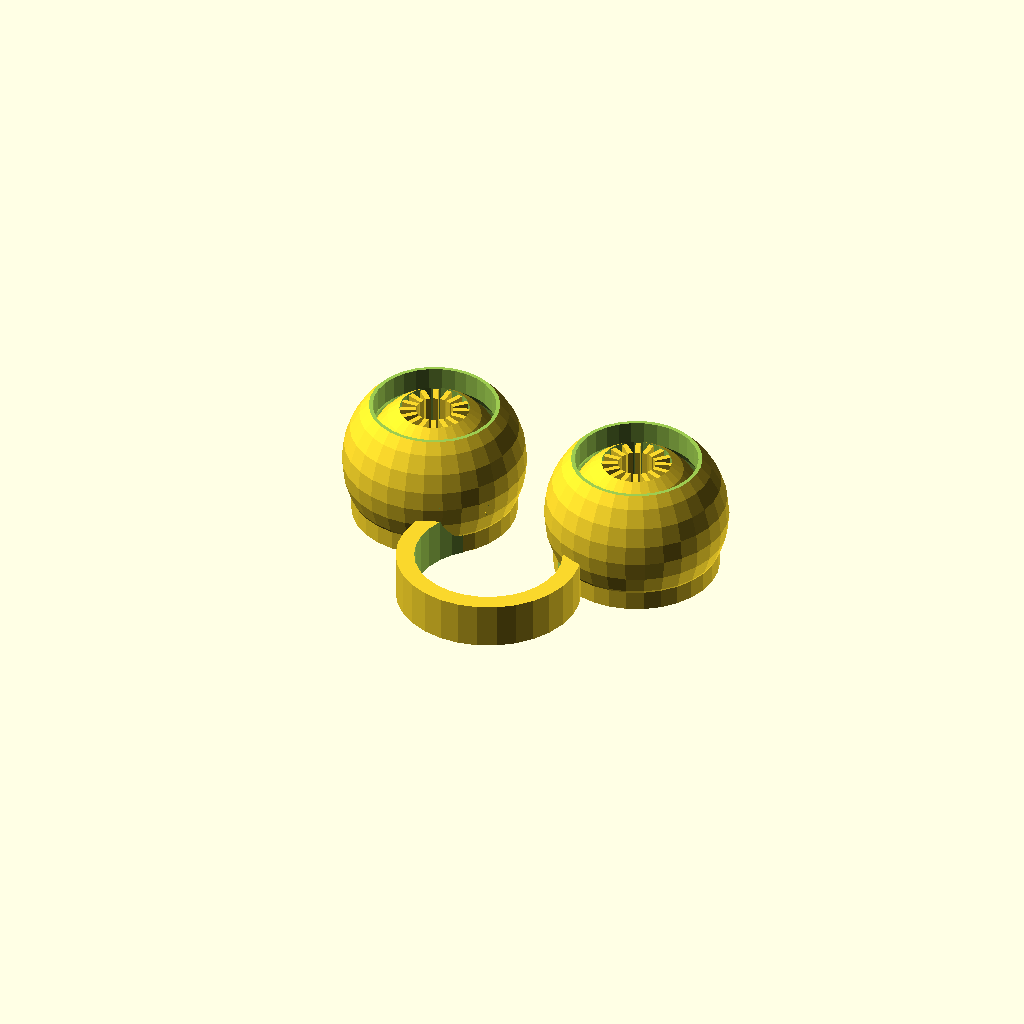
Cell 1: the model at its default parameters.
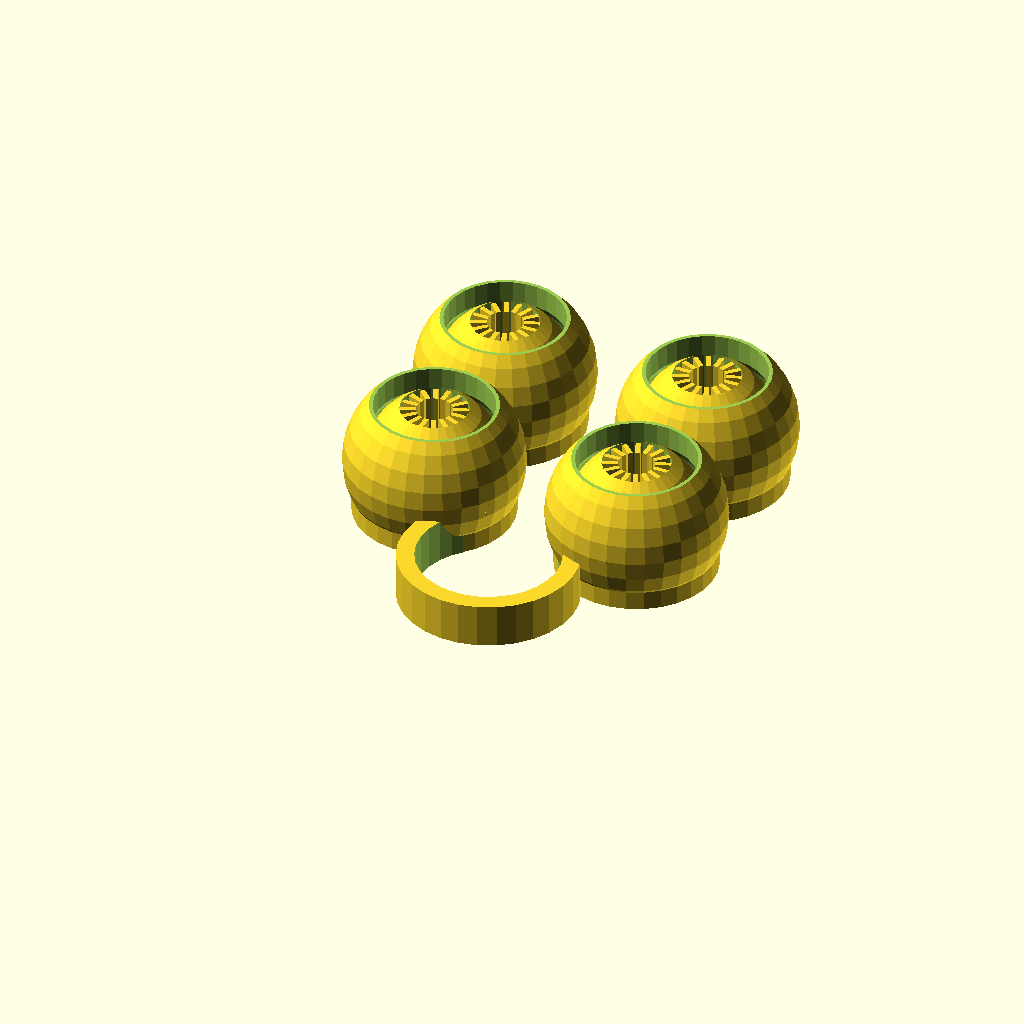
Cell 2: the same model with Num_Eye_Pairs = 2.
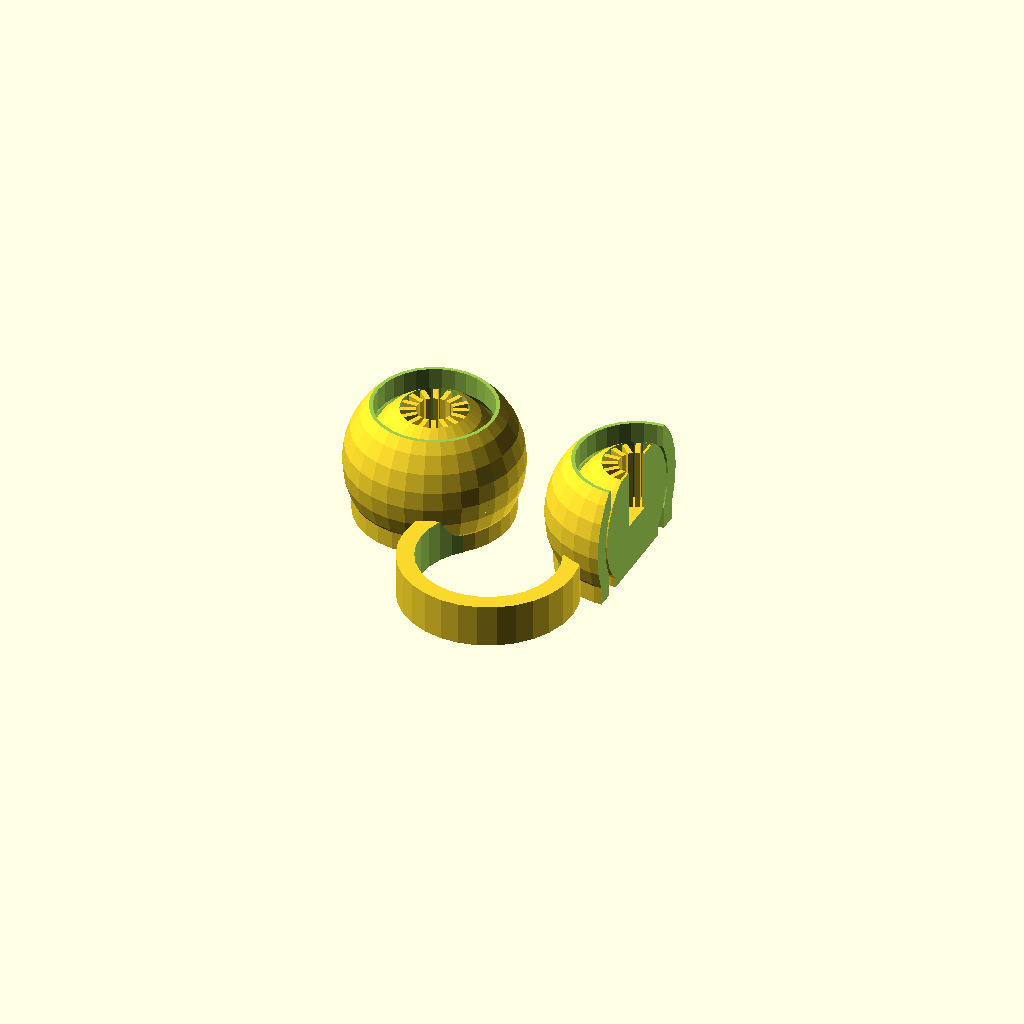
Cell 3 — part set to "CutSide", the other parameters unchanged.
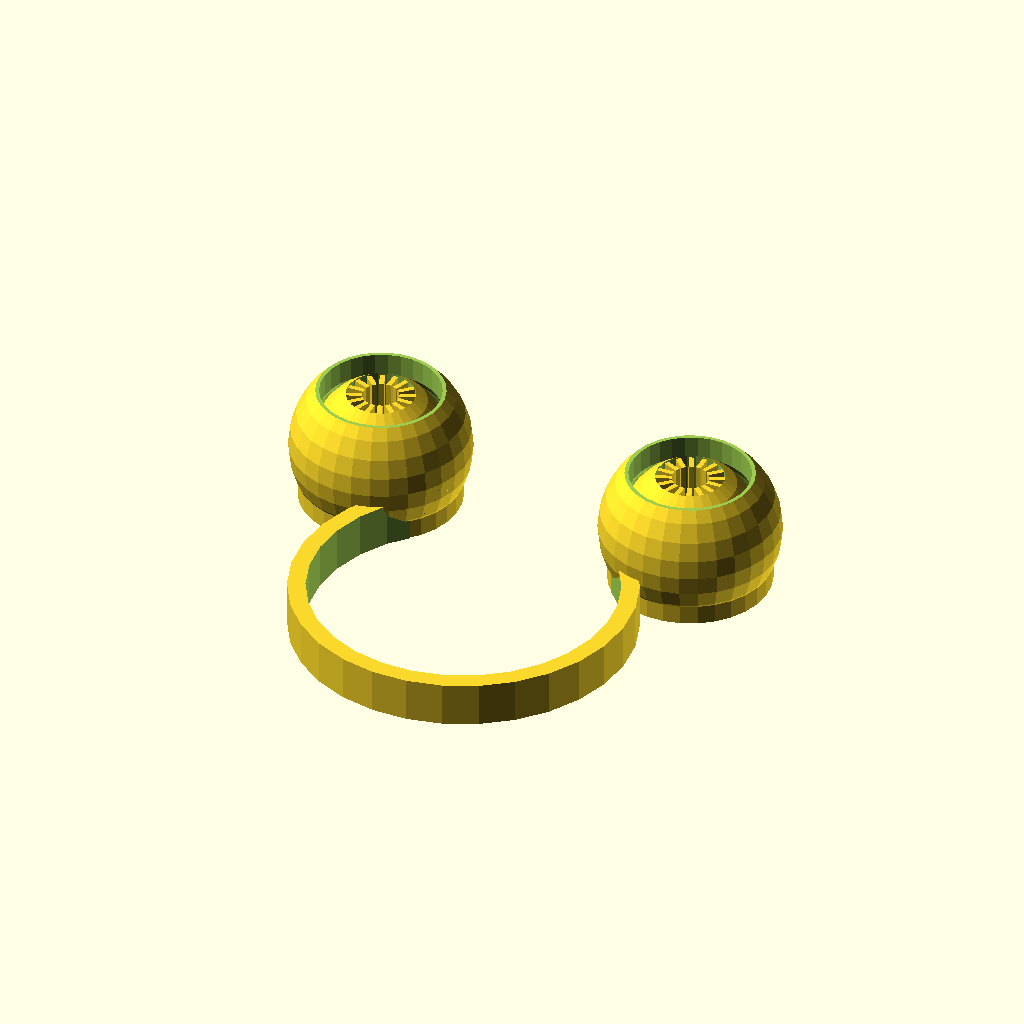
Cell 4: ring_r = 18 (everything else at default).
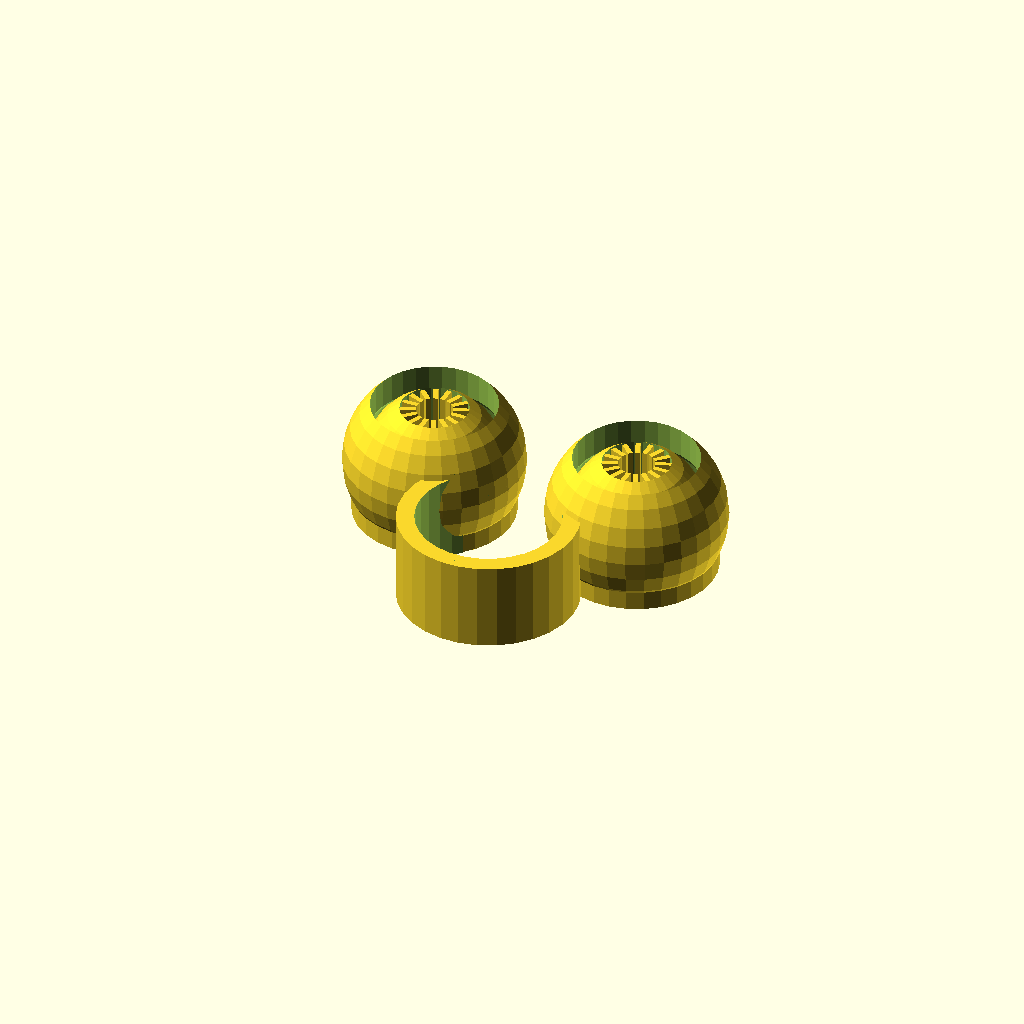
Cell 5: the same model with ring_thick = 10.
All cells are drawn from one camera (rotation 55°, 0°, 25°, orthographic, colour scheme Cornfield), so only the parameter changes between them.
The OpenSCAD source (inputs/thingiverse/files/thing-351038/files/augen-V13.scad):
//Want more eye pairs? Just select the number here...
Num_Eye_Pairs=1;//[1,2,3,4,5,6]

//The ring radius in mm, please stay beteween 5mm and maximum 20mm.
ring_r=9; 

//Select the ring thickness in mm
ring_thick=5; 

//The distance between the eyeball and the outer shell in mm. Adjust it so the two dont touch. Recommended is to stay between 0.1 and 0.6 mm.
print_dist=0.4; 

//For printing, select "Basic". For fun, select "CustSide" or "CutTop" to cut into the model to see the inside. 
part = "Basic"; // [Basic,CutSide,CutTop]

/* [Hidden] */

/*
Eye Toy for your finger
Version 13, March 2019
Written by MC Geisler (mcgenki at gmail dot com)

The eyes mooove!

Have fun!

License: Attribution-NonCommercial-ShareAlike 4.0 International (CC BY-NC-SA 4.0)
You are free to:
    Share - copy and redistribute the material in any medium or format
    Adapt - remix, transform, and build upon the material
Under the following terms:
    Attribution - You must give appropriate credit, provide a link to the license, and indicate if changes were made. 
    You may do so in any reasonable manner, but not in any way that suggests the licensor endorses you or your use.
    NonCommercial - You may not use the material for commercial purposes.
    ShareAlike - If you remix, transform, or build upon the material, you must distribute your contributions under the same license as the original. 
*/



$fs=1;

ring_width=2;

eye_r=10;
eye_dist=4; //correct for ring_r=9 only!
//    eye_shiftside = ring_r/sqrt(2)+eyering_r/sqrt(2) == eye_r+eye_dist/2
// => eyering_r/sqrt(2) = eye_r+eye_dist/2-ring_r/sqrt(2)
eyering_r=(eye_r+eye_dist/2)*sqrt(2)-9;//ring_r; //better to move the eyes together than to change the eyes radius

openring_shiftdown=ring_r/sqrt(2)+eyering_r/sqrt(2);
eye_shiftside=openring_shiftdown;

openring_shiftbottom=-eye_r+ring_thick/2 +  eye_r*.35;

//iris
eyeball_r=eye_r-ring_width-print_dist;
iris_r=eyeball_r/2;
iris_bottom=eyeball_r/sqrt(2);
iris_bottomheight=iris_r+2;
iris_linew=0.55;
pupil_r=iris_r/1.9;
iris_width=iris_r-pupil_r;

module eyeball()
{
	difference()
	{
		sphere(eyeball_r);
		translate([0,0,iris_bottomheight])
			cylinder(r=iris_r,h=2*eyeball_r,center=true);
	}

	translate([0,0,openring_shiftbottom-ring_thick/2+iris_bottomheight/2])
			cylinder(r=iris_bottom,h=iris_bottomheight,center=true);

	//iris
	for (i=[0:360/16:360])
	rotate([0,0,i])
		translate([pupil_r+iris_width/2,0,0])
			cube([iris_width,iris_linew,2*eyeball_r-iris_r/2-.5],center=true);
}

module ringouter(radius,width,thick)
{
	cylinder(r=radius+width/2,h=thick,center=true);
}
module ringinner(radius,width,thick)
{
	cylinder(r=radius-width/2,h=2*thick,center=true);
}
module ring(radius,width,thick)
{
	difference()
	{
		ringouter(radius,width,thick);
		ringinner(radius,width,thick);
	}
}

module openring()
{
	translate([0,-openring_shiftdown,openring_shiftbottom])
	difference()
	{
		ring(ring_r,ring_width,ring_thick);
		translate([0,ring_r*2+(ring_r-ring_width/2)/sqrt(2),0])
			cube([ring_r*4,ring_r*4,ring_r*4],center=true);
	}
}

module openringhalf()
{
	difference()
	{
		openring();
		translate([-ring_r*4-.2,0,0])
			cube([ring_r*8,ring_r*8,ring_r*8],center=true);
	}
}

module eye(doIt)
{
	translate([eye_shiftside,0,0])
	{
		difference()
		{
			union()
			{
				sphere(eye_r);
				translate([0,0,openring_shiftbottom])
					 ringouter(eyering_r,ring_width,ring_thick);

				//only the first eye pair needs a ring
				if (doIt=="withRing")
					translate([-eye_shiftside,0,0])
						openringhalf();
			}

			sphere(eye_r-ring_width);

			cylinder(r=eye_r/1.5,h=ring_r*4,center=true);

			translate([0,0,openring_shiftbottom])
				ringinner(eyering_r,ring_width,ring_thick);
		}

		eyeball();

		//translate([0,0,openring_shiftbottom])
		//	ring(eyering_r,ring_width,ring_thick);
	}
}

module TwoEyes(doIt)
{
	eye(doIt);
	mirror([1,0,0])
		eye(doIt);
}

difference()
{
	union()
	{
		//TwoEyes();

		for (i=[0:Num_Eye_Pairs-1])
			translate([0,(eye_r*2-ring_width)*i,0])
				TwoEyes( (i==0?"withRing":"") );
	}

	//top cutoff
	translate([0,0,eye_r*3-openring_shiftbottom+ring_thick*.6])
		cube(eye_r*6,center=true);

	//bottom cutoff
	translate([0,0,-eye_r*20+openring_shiftbottom-ring_thick/2])
		cube(eye_r*40,center=true);

	//look into the side
	if (part=="CutSide")
		translate([20+eye_shiftside,0,0]) cube([40,40*Num_Eye_Pairs,40],center=true);
   if (part=="CutTop")
		translate([20,20,0]) cube(40,center=true);
}
Parameter table extracted from the source (name, type, default, range or options):
Num_Eye_Pairs: number, default 1, options 1, 2, 3, 4, 5, 6
ring_r: number, default 9
ring_thick: number, default 5
print_dist: number, default 0.4
part: string, default "Basic", options "Basic", "CutSide", "CutTop"
